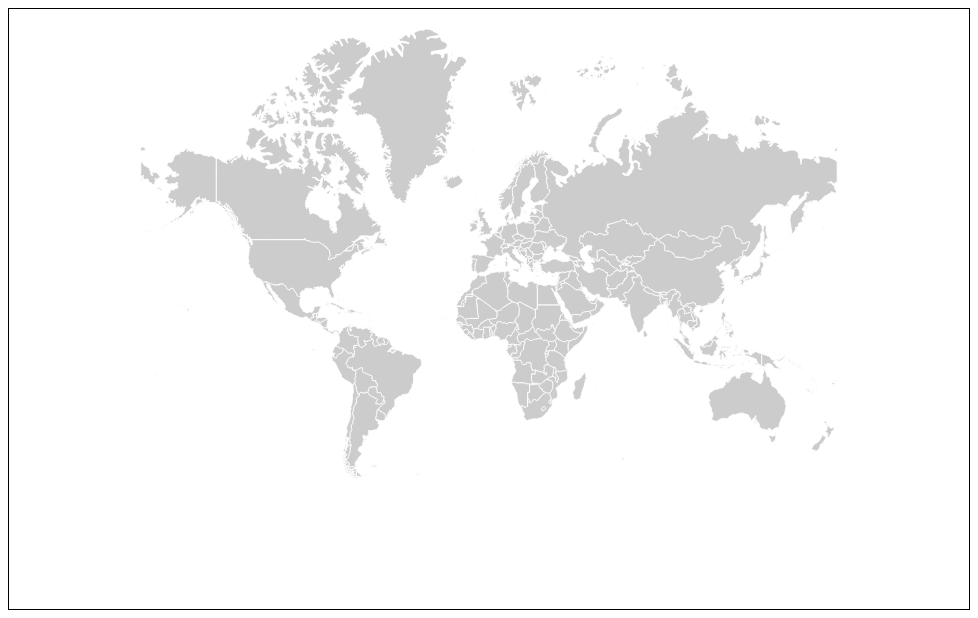
D3 v4 page, settled after 360 driven frames (6 s of simulated time); the page loaded 1 data file(s).


    var canvas = d3.select("svg");

    d3.json("worldMap.json", function(error, data) {
        var mapData = topojson.feature(data, data.objects.states);

        var projection = d3.geoMercator()
            .fitExtent([[20, 20], [940, 480]], mapData);

        var path = d3.geoPath()
            .projection(projection);

        canvas.selectAll("path")
            .data(mapData.features)
            .enter()
            .append("path")
            .attr("class", "country")
            .attr("d", path);
    });
	
	 d3.csv("WorldGDP.csv", function(data) {
      console.log(data[5]);
    });


### data: worldMap.json
{
 "type": "Topology",
 "transform": {
  "scale": [
   0.002906,
   0.001601
  ],
  "translate": [
   -180,
   -90.0
  ]
 },
 "objects": {
  "states": {
   "type": "GeometryCollection",
   "geometries": [
    "{... 4 keys}",
    "{... 4 keys}",
    "{... 4 keys}",
    "{... 4 keys}",
    "{... 4 keys}",
    "{... 4 keys}",
    "{... 4 keys}",
    "{... 4 keys}",
    "... 233 more items"
   ],
   "bbox": [
    -180,
    -90.0,
    180,
    83.6
   ]
  }
 },
 "arcs": [
  [
   [
    37880,
    63997
   ],
   [
    0,
    -21
   ],
   [
    -24,
    11
   ],
   [
    -13,
    32
   ],
   [
    -24,
    33
   ],
   [
    0,
    32
   ],
   [
    12,
    11
   ],
   [
    37,
    -87
   ],
   "... 1 more items"
  ],
  [
   [
    87566,
    79343
   ],
   [
    -37,
    -32
   ],
   [
    -136,
    -98
   ],
   [
    -87,
    44
   ],
   [
    -124,
    0
   ],
   [
    -99,
    -11
   ],
   [
    -124,
    -22
   ],
   [
    -49,
    0
   ],
   "... 115 more items"
  ],
  [
   [
    82859,
    74864
   ],
   [
    87,
    174
   ],
   [
    74,
    141
   ],
   [
    87,
    152
   ],
   [
    74,
    141
   ],
   [
    12,
    54
   ],
   [
    0,
    97
   ],
   [
    -24,
    131
   ],
   "... 47 more items"
  ],
  [
   [
    83008,
    78465
   ],
   [
    24,
    0
   ],
   [
    62,
    -98
   ],
   [
    62,
    -32
   ],
   [
    99,
    21
   ],
   [
    37,
    -43
   ],
   [
    50,
    -76
   ],
   [
    12,
    -43
   ],
   "... 40 more items"
  ],
  [
   [
    84816,
    79549
   ],
   [
    99,
    11
   ],
   [
    87,
    -21
   ],
   [
    37,
    -65
   ],
   [
    50,
    -11
   ],
   [
    62,
    32
   ],
   [
    12,
    -21
   ],
   [
    25,
    -11
   ],
   "... 3 more items"
  ],
  [
   [
    85237,
    79430
   ],
   [
    25,
    -65
   ],
   [
    50,
    -54
   ],
   [
    37,
    -11
   ],
   [
    49,
    43
   ],
   [
    13,
    -10
   ],
   [
    12,
    21
   ],
   [
    0,
    33
   ],
   "... 72 more items"
  ],
  [
   [
    87690,
    79474
   ],
   [
    -12,
    -11
   ],
   [
    -38,
    43
   ],
   [
    -62,
    -32
   ],
   [
    -61,
    -44
   ],
   [
    0,
    -22
   ],
   [
    49,
    -65
   ]
  ],
  [
   [
    70174,
    49422
   ],
   [
    0,
    -76
   ],
   [
    13,
    -120
   ],
   [
    0,
    -76
   ],
   [
    12,
    -43
   ],
   [
    0,
    -22
   ],
   [
    -12,
    -21
   ],
   [
    0,
    -44
   ],
   "... 29 more items"
  ],
  "... 1,852 more items"
 ],
 "bbox": [
  -180,
  -90.0,
  180,
  83.6
 ]
}